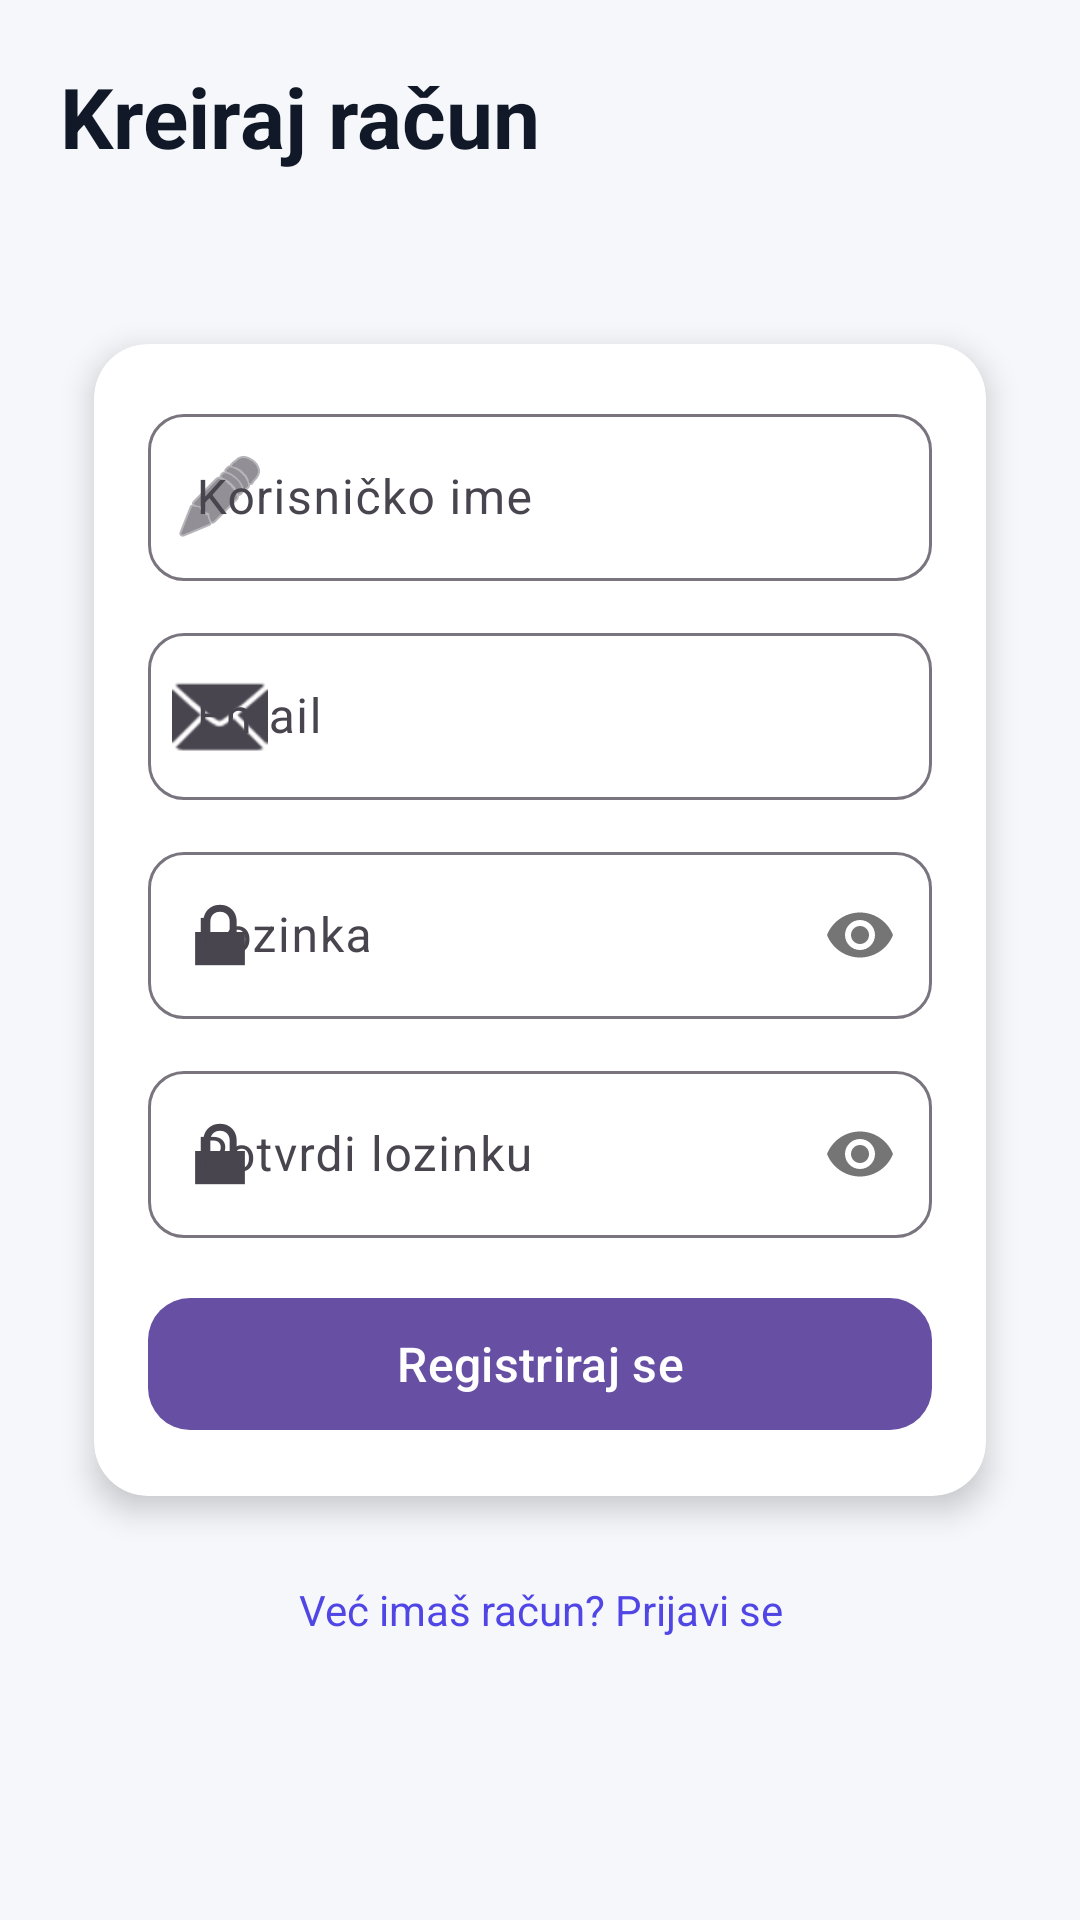

The Android layout XML behind this screen, and the referenced resources:
<!-- AndroidManifest.xml: application theme Theme.StudentskiMarketplace -->
<!-- res/layout/activity_register.xml -->
<?xml version="1.0" encoding="utf-8"?>
<androidx.constraintlayout.widget.ConstraintLayout
    xmlns:android="http://schemas.android.com/apk/res/android"
    xmlns:app="http://schemas.android.com/apk/res-auto"
    xmlns:tools="http://schemas.android.com/tools"
    android:layout_width="match_parent"
    android:layout_height="match_parent"
    android:padding="20dp"
    android:background="#F6F7FB"
    tools:context=".RegisterActivity">

    <TextView
        android:id="@+id/titleText"
        android:layout_width="0dp"
        android:layout_height="wrap_content"
        android:text="Kreiraj račun"
        android:textSize="28sp"
        android:textStyle="bold"
        android:textColor="#111827"
        app:layout_constraintTop_toTopOf="parent"
        app:layout_constraintStart_toStartOf="parent"
        app:layout_constraintEnd_toEndOf="parent"/>

    <TextView
        android:id="@+id/subtitleText"
        android:layout_width="0dp"
        android:layout_height="wrap_content"
        android:layout_marginTop="6dp"
        android:text=""
        android:textSize="14sp"
        android:textColor="#6B7280"
        app:layout_constraintTop_toBottomOf="@+id/titleText"
        app:layout_constraintStart_toStartOf="parent"
        app:layout_constraintEnd_toEndOf="parent"/>

    <androidx.cardview.widget.CardView
        android:id="@+id/registerCard"
        android:layout_width="0dp"
        android:layout_height="wrap_content"
        android:layout_marginTop="18dp"
        app:cardCornerRadius="18dp"
        app:cardElevation="6dp"
        app:cardUseCompatPadding="true"
        app:layout_constraintTop_toBottomOf="@+id/subtitleText"
        app:layout_constraintStart_toStartOf="parent"
        app:layout_constraintEnd_toEndOf="parent">

        <LinearLayout
            android:layout_width="match_parent"
            android:layout_height="wrap_content"
            android:orientation="vertical"
            android:padding="18dp">

            <com.google.android.material.textfield.TextInputLayout
                android:layout_width="match_parent"
                android:layout_height="wrap_content"
                android:hint="Korisničko ime"
                app:boxBackgroundMode="outline"
                app:boxCornerRadiusTopStart="12dp"
                app:boxCornerRadiusTopEnd="12dp"
                app:boxCornerRadiusBottomStart="12dp"
                app:boxCornerRadiusBottomEnd="12dp"
                app:startIconDrawable="@android:drawable/ic_menu_edit">

                <com.google.android.material.textfield.TextInputEditText
                    android:id="@+id/nameField"
                    android:layout_width="match_parent"
                    android:layout_height="wrap_content"
                    android:inputType="textPersonName"/>
            </com.google.android.material.textfield.TextInputLayout>

            <com.google.android.material.textfield.TextInputLayout
                android:layout_width="match_parent"
                android:layout_height="wrap_content"
                android:layout_marginTop="12dp"
                android:hint="Email"
                app:boxBackgroundMode="outline"
                app:boxCornerRadiusTopStart="12dp"
                app:boxCornerRadiusTopEnd="12dp"
                app:boxCornerRadiusBottomStart="12dp"
                app:boxCornerRadiusBottomEnd="12dp"
                app:startIconDrawable="@android:drawable/ic_dialog_email">

                <com.google.android.material.textfield.TextInputEditText
                    android:id="@+id/emailField"
                    android:layout_width="match_parent"
                    android:layout_height="wrap_content"
                    android:inputType="textEmailAddress"/>
            </com.google.android.material.textfield.TextInputLayout>

            <com.google.android.material.textfield.TextInputLayout
                android:layout_width="match_parent"
                android:layout_height="wrap_content"
                android:layout_marginTop="12dp"
                android:hint="Lozinka"
                app:boxBackgroundMode="outline"
                app:boxCornerRadiusTopStart="12dp"
                app:boxCornerRadiusTopEnd="12dp"
                app:boxCornerRadiusBottomStart="12dp"
                app:boxCornerRadiusBottomEnd="12dp"
                app:passwordToggleEnabled="true"
                app:startIconDrawable="@android:drawable/ic_lock_lock">

                <com.google.android.material.textfield.TextInputEditText
                    android:id="@+id/passField"
                    android:layout_width="match_parent"
                    android:layout_height="wrap_content"
                    android:inputType="textPassword"/>
            </com.google.android.material.textfield.TextInputLayout>

            <com.google.android.material.textfield.TextInputLayout
                android:layout_width="match_parent"
                android:layout_height="wrap_content"
                android:layout_marginTop="12dp"
                android:hint="Potvrdi lozinku"
                app:boxBackgroundMode="outline"
                app:boxCornerRadiusTopStart="12dp"
                app:boxCornerRadiusTopEnd="12dp"
                app:boxCornerRadiusBottomStart="12dp"
                app:boxCornerRadiusBottomEnd="12dp"
                app:passwordToggleEnabled="true"
                app:startIconDrawable="@android:drawable/ic_lock_lock">

                <com.google.android.material.textfield.TextInputEditText
                    android:id="@+id/confirmPassField"
                    android:layout_width="match_parent"
                    android:layout_height="wrap_content"
                    android:inputType="textPassword"/>
            </com.google.android.material.textfield.TextInputLayout>

            <com.google.android.material.button.MaterialButton
                android:id="@+id/btnRegister"
                android:layout_width="match_parent"
                android:layout_height="52dp"
                android:layout_marginTop="16dp"
                android:text="Registriraj se"
                android:textAllCaps="false"
                android:textSize="16sp"
                app:cornerRadius="14dp"/>

        </LinearLayout>
    </androidx.cardview.widget.CardView>

    <TextView
        android:id="@+id/loginHint"
        android:layout_width="0dp"
        android:layout_height="wrap_content"
        android:layout_marginTop="14dp"
        android:text="Već imaš račun? Prijavi se"
        android:textColor="#4F46E5"
        android:textSize="14sp"
        android:gravity="center"
        app:layout_constraintTop_toBottomOf="@+id/registerCard"
        app:layout_constraintStart_toStartOf="parent"
        app:layout_constraintEnd_toEndOf="parent"/>
</androidx.constraintlayout.widget.ConstraintLayout>
<!-- resources referenced by this layout -->
<resources>
  <style name="Theme.StudentskiMarketplace" parent="Base.Theme.StudentskiMarketplace" />
  <style name="Base.Theme.StudentskiMarketplace" parent="Theme.Material3.DayNight.NoActionBar">
          
          
      </style>
</resources>
